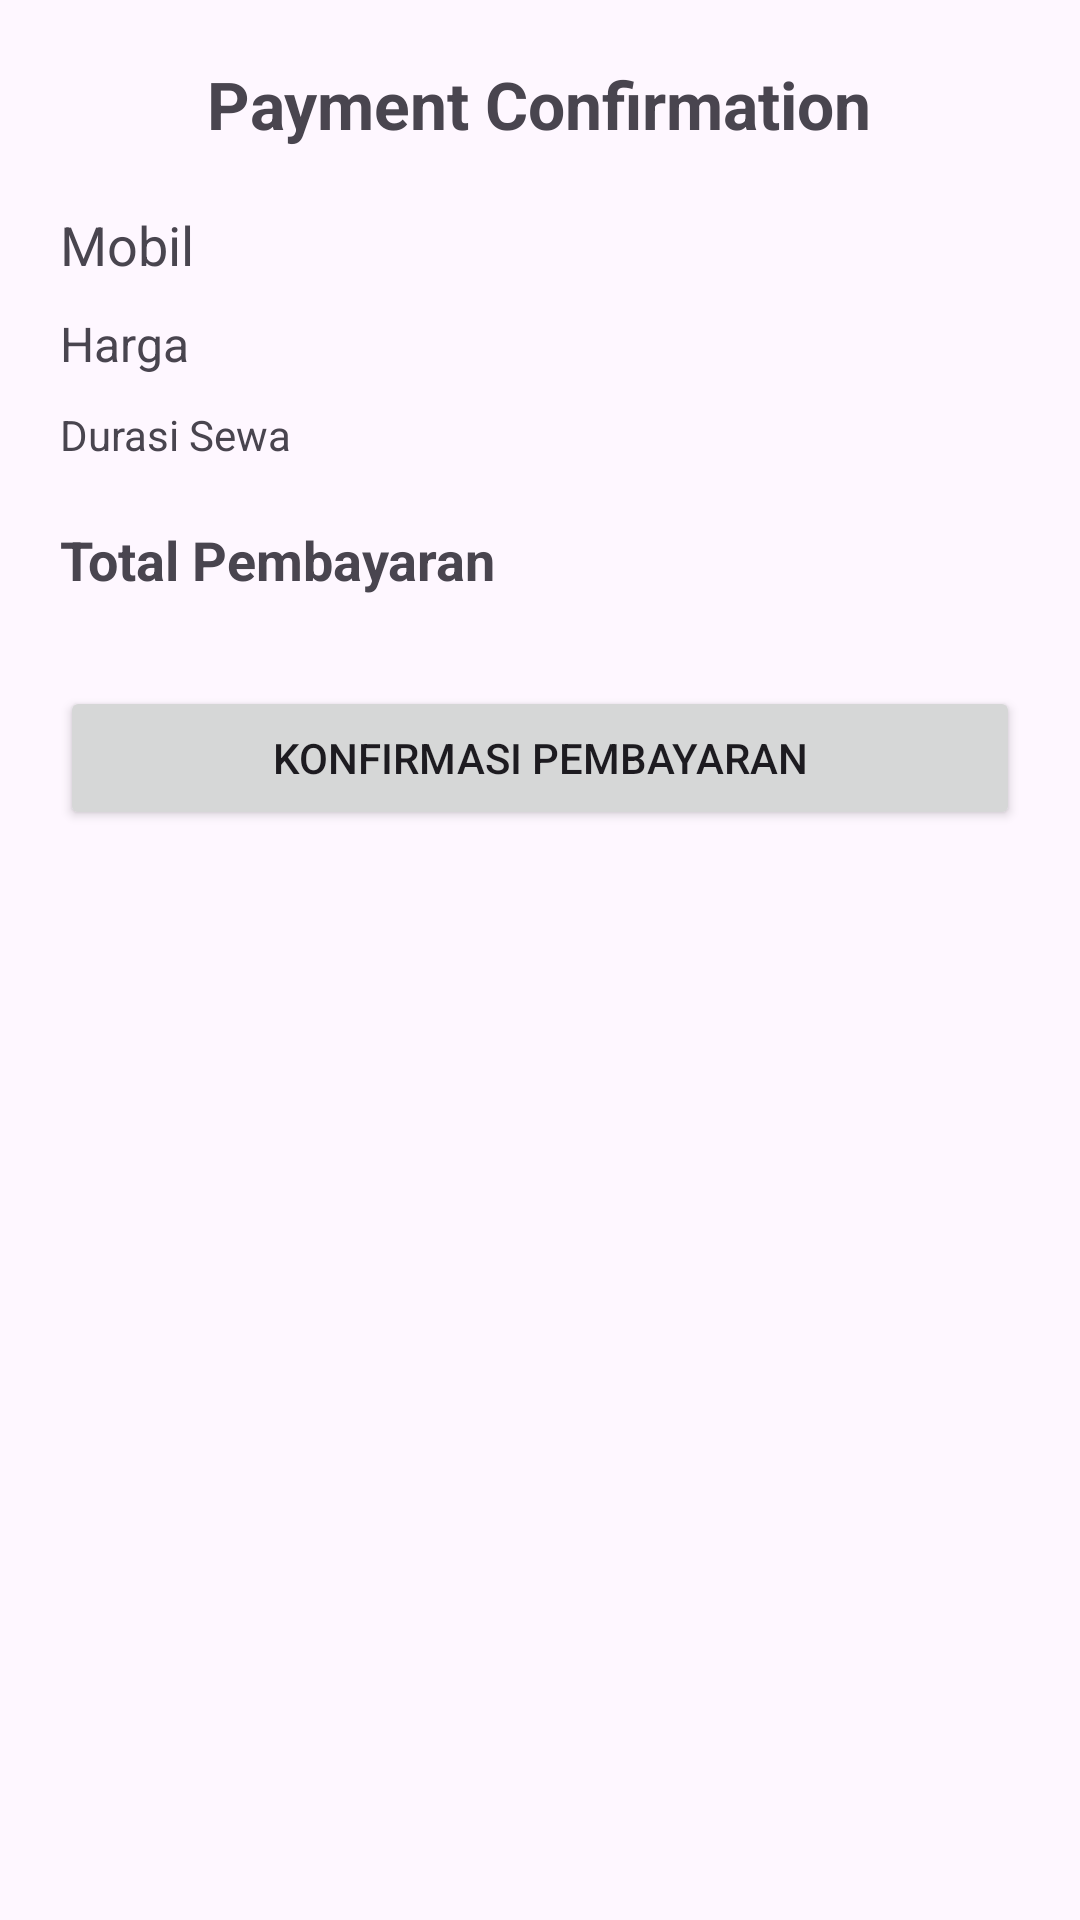

Produce the Android XML layout that renders to this screen, including the resource entries it uses.
<!-- AndroidManifest.xml: application theme Theme.RentalMobilPNM -->
<!-- res/layout/activity_payment_confirmation.xml -->
<?xml version="1.0" encoding="utf-8"?>
<LinearLayout
    xmlns:android="http://schemas.android.com/apk/res/android"
    android:layout_width="match_parent"
    android:layout_height="match_parent"
    android:orientation="vertical"
    android:padding="20dp">

    <TextView
        android:id="@+id/txtTitle"
        android:layout_width="wrap_content"
        android:layout_height="wrap_content"
        android:text="Payment Confirmation"
        android:textSize="22sp"
        android:textStyle="bold"
        android:layout_gravity="center" />

    <TextView
        android:id="@+id/txtCarName"
        android:layout_width="wrap_content"
        android:layout_height="wrap_content"
        android:text="Mobil"
        android:textSize="18sp"
        android:layout_marginTop="20dp"/>

    <TextView
        android:id="@+id/txtPrice"
        android:layout_width="wrap_content"
        android:layout_height="wrap_content"
        android:text="Harga"
        android:textSize="16sp"
        android:layout_marginTop="10dp"/>

    <TextView
        android:id="@+id/txtDuration"
        android:layout_width="wrap_content"
        android:layout_height="wrap_content"
        android:text="Durasi Sewa"
        android:layout_marginTop="10dp" />

    <TextView
        android:id="@+id/txtTotalPayment"
        android:layout_width="wrap_content"
        android:layout_height="wrap_content"
        android:text="Total Pembayaran"
        android:textStyle="bold"
        android:textSize="18sp"
        android:layout_marginTop="20dp"/>

    <Button
        android:id="@+id/btnConfirm"
        android:layout_width="match_parent"
        android:layout_height="wrap_content"
        android:text="Konfirmasi Pembayaran"
        android:layout_marginTop="30dp"/>
</LinearLayout>
<!-- resources referenced by this layout -->
<resources>
  <style name="Theme.RentalMobilPNM" parent="Base.Theme.RentalMobilPNM" />
  <style name="Base.Theme.RentalMobilPNM" parent="Theme.Material3.DayNight.NoActionBar">
          
          
      </style>
</resources>
